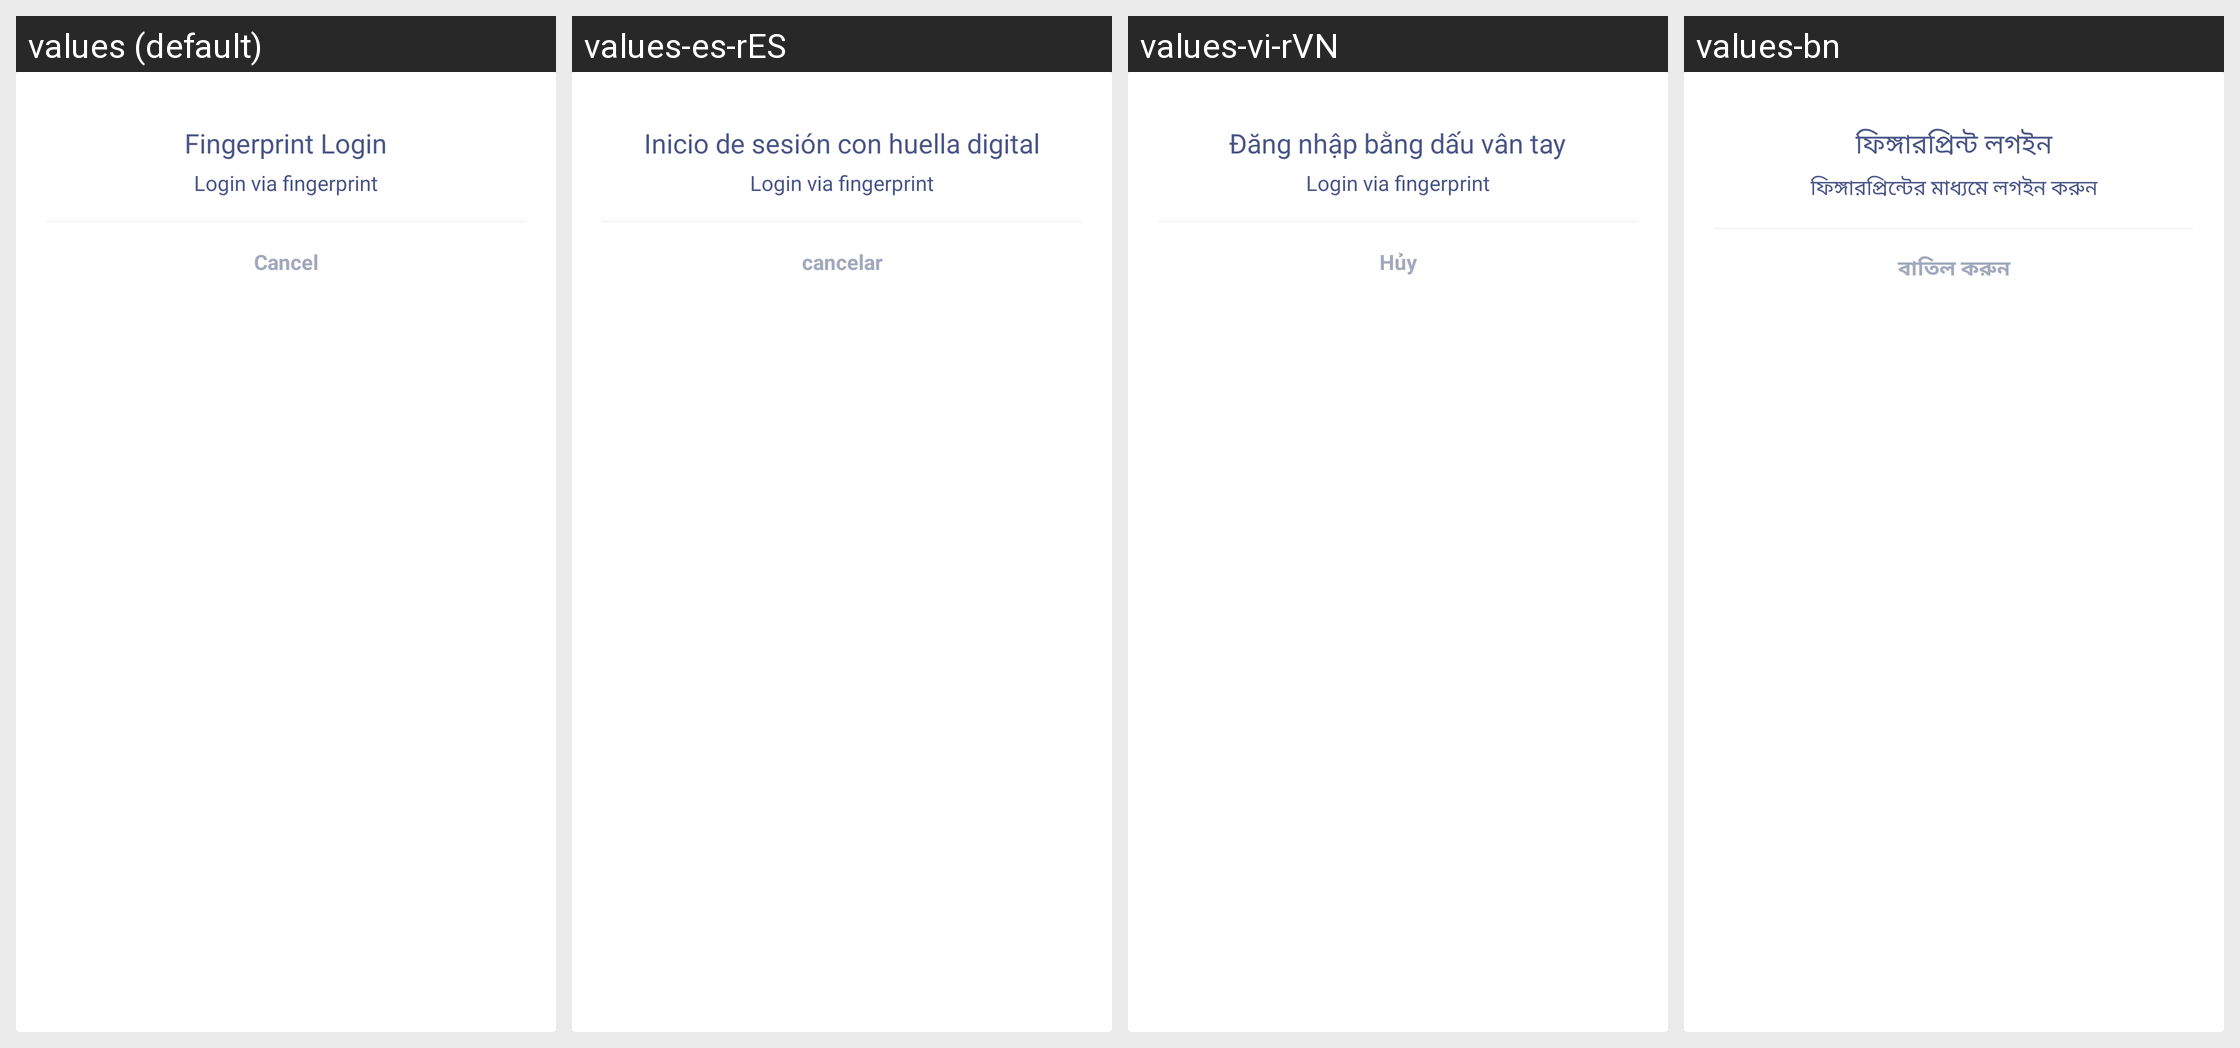

The same Android screen rendered under several of its app's locales, left to right. List the strings drawn on it with the default value and each locale's translation.
Android screen res/layout/dialog_fingerprint_faceid.xml rendered under 4 locales, left to right: values (default), values-es-rES, values-vi-rVN, values-bn. Device: Nexus 5 (rendered at 1080×1920; each locale shown at half size, 540×960, under a caption strip naming it); theme AppTheme.
Other locales in the repository, not shown: values-ar, values-de, values-fr, values-hi-rIN, values-ja-rJP, values-ko-rKR, values-pt, values-ru, values-th, values-tr, values-ur, values-zh, values-zh-rTW.
Strings drawn on this screen, with the default value and each locale's value (text and hints the layout hard-codes, and strings that could not be matched under every locale, appear in the picture but are not listed):

login_text_fingerprint
  values: Fingerprint Login
  values-es-rES: Inicio de sesión con huella digital
  values-vi-rVN: Đăng nhập bằng dấu vân tay
  values-bn: ফিঙ্গারপ্রিন্ট লগইন

login_via_fingerprint
  values: Login via fingerprint
  values-es-rES: Login via fingerprint
  values-vi-rVN: Login via fingerprint
  values-bn: ফিঙ্গারপ্রিন্টের মাধ্যমে লগইন করুন

common_text_btnCancel
  values: Cancel
  values-es-rES: cancelar
  values-vi-rVN: Hủy
  values-bn: বাতিল করুন
